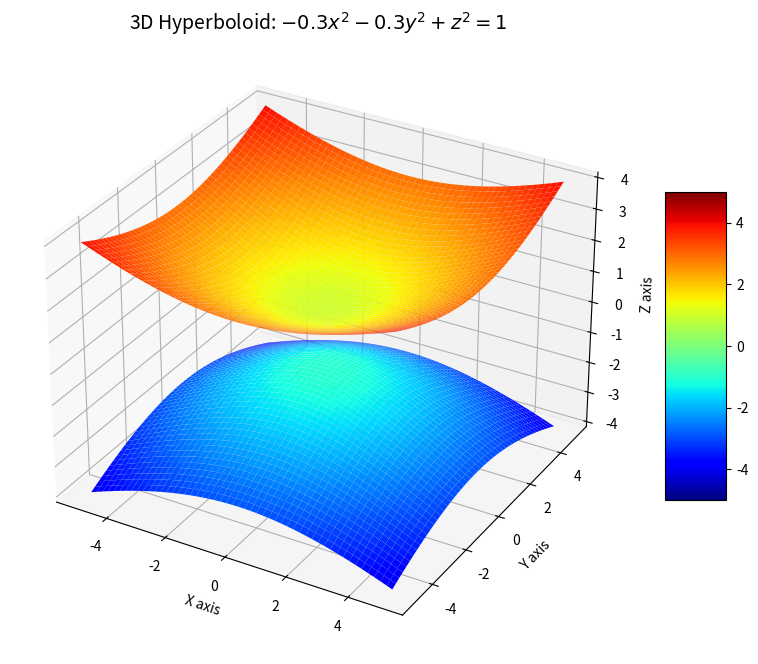

Write Python code to recreate this figure.
import numpy as np
import matplotlib.pyplot as plt
from mpl_toolkits.mplot3d import Axes3D

# Tạo lưới x, y
x = np.linspace(-5, 5, 400)
y = np.linspace(-5, 5, 400)
x, y = np.meshgrid(x, y)

# Tính giá trị của z theo phương trình đã biến đổi
z_positive = np.sqrt(0.3 * x**2 + 0.3 * y**2 + 1)  # Nhánh dương
z_negative = -np.sqrt(0.3 * x**2 + 0.3 * y**2 + 1)  # Nhánh âm

# Vẽ biểu đồ 3D
fig = plt.figure(figsize=(10, 8))
ax = fig.add_subplot(111, projection='3d')

# Vẽ mặt trên (z dương)
surf_positive = ax.plot_surface(x, y, z_positive, cmap='jet', vmin=-5, vmax=5)

# Vẽ mặt dưới (z âm)
surf_negative = ax.plot_surface(x, y, z_negative, cmap='jet', vmin=-5, vmax=5)

# Thêm tiêu đề và nhãn
ax.set_title('3D Hyperboloid: $-0.3x^2 - 0.3y^2 + z^2 = 1$', fontsize=14)
ax.set_xlabel('X axis')
ax.set_ylabel('Y axis')
ax.set_zlabel('Z axis')

# Hiển thị thanh màu (colorbar)
fig.colorbar(surf_positive, ax=ax, shrink=0.5, aspect=5)

# Hiển thị đồ thị
plt.show()
